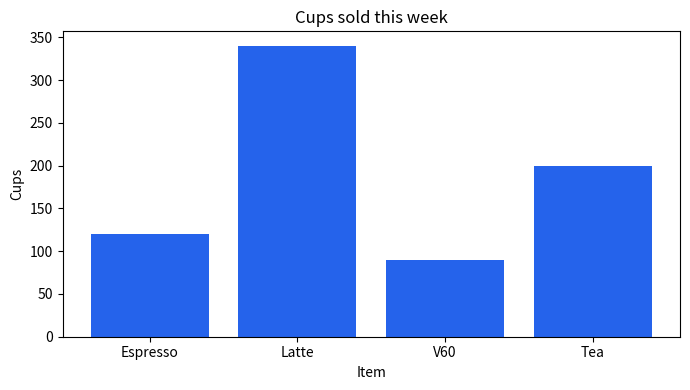
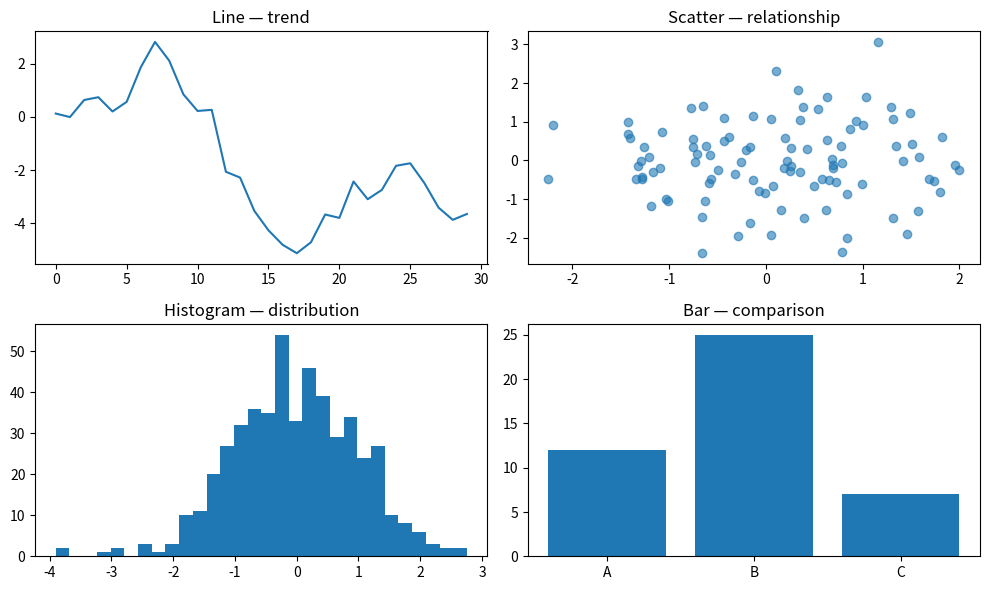
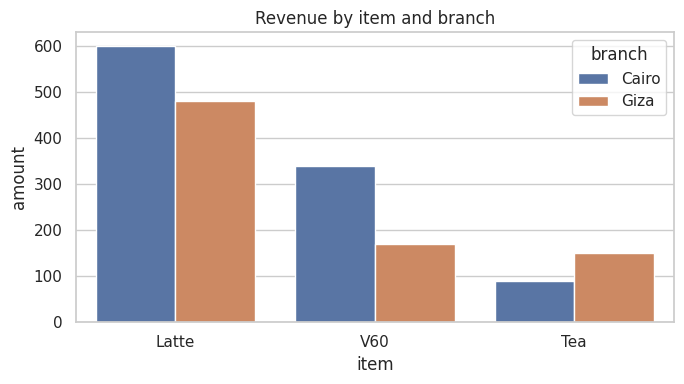
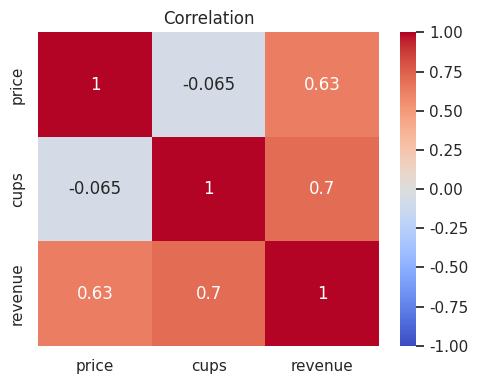

Write the Python code that produced these figures, in order.
import matplotlib.pyplot as plt
import seaborn as sns

import matplotlib.pyplot as plt

items = ["Espresso", "Latte", "V60", "Tea"]
cups = [120, 340, 90, 200]

fig, ax = plt.subplots(figsize=(7, 4))
ax.bar(items, cups, color="#2563eb")
ax.set_title("Cups sold this week")
ax.set_xlabel("Item")
ax.set_ylabel("Cups")
plt.tight_layout()
plt.savefig("cups.png", dpi=150)
plt.show()

import matplotlib.pyplot as plt
import numpy as np

rng = np.random.default_rng(0)
x = np.arange(30)
y = np.cumsum(rng.normal(size=30))

fig, axes = plt.subplots(2, 2, figsize=(10, 6))

axes[0, 0].plot(x, y)                      # line  -> change over time
axes[0, 1].scatter(rng.normal(size=100), rng.normal(size=100), alpha=0.6)
axes[1, 0].hist(rng.normal(size=500), bins=30)
axes[1, 1].bar(["A", "B", "C"], [12, 25, 7])

axes[0, 0].set_title("Line — trend")
axes[0, 1].set_title("Scatter — relationship")
axes[1, 0].set_title("Histogram — distribution")
axes[1, 1].set_title("Bar — comparison")
plt.tight_layout()
plt.show()

import seaborn as sns
import pandas as pd
import matplotlib.pyplot as plt

df = pd.DataFrame({
    "branch": ["Cairo", "Giza", "Cairo", "Giza", "Cairo", "Giza"],
    "item":   ["Latte", "Latte", "V60", "V60", "Tea", "Tea"],
    "amount": [600, 480, 340, 170, 90, 150],
})

sns.set_theme(style="whitegrid")

fig, ax = plt.subplots(figsize=(7, 4))
sns.barplot(data=df, x="item", y="amount", hue="branch", ax=ax)
ax.set_title("Revenue by item and branch")
plt.tight_layout()
plt.show()

import seaborn as sns
import pandas as pd
import numpy as np
import matplotlib.pyplot as plt

rng = np.random.default_rng(0)
df = pd.DataFrame({
    "price": rng.normal(60, 15, 200),
    "cups":  rng.normal(200, 50, 200),
})
df["revenue"] = df["price"] * df["cups"] + rng.normal(0, 500, 200)

fig, ax = plt.subplots(figsize=(5, 4))
sns.heatmap(df.corr(), annot=True, cmap="coolwarm", vmin=-1, vmax=1, ax=ax)
ax.set_title("Correlation")
plt.tight_layout()
plt.show()

plt.savefig("chart.png", dpi=150, bbox_inches="tight")
